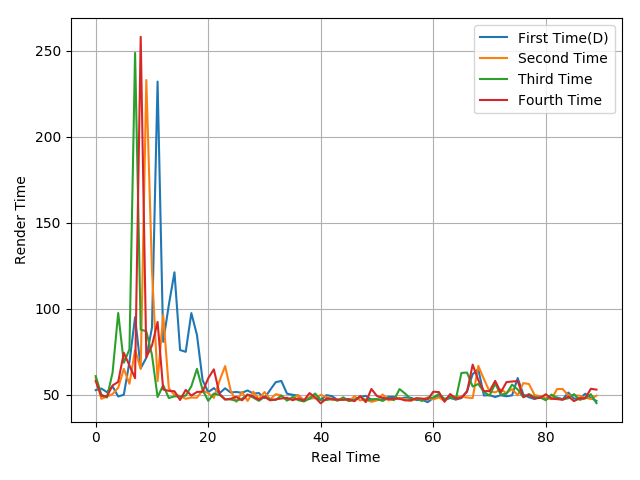

Values plotted in this chart, from the file beside it:
52.61, 53.55, 51.45, 54.73, 48.94, 49.95, 69, 95.01, 65.33, 71.44, 88.91, 232.07, 80.71, 102.21, 121.13, 75.94, 74.9, 97.43, 84.63, 58.4, 51.41, 53.78, 50.8, 53.67
59.46, 47.56, 48.82, 50.38, 53.93, 64.95, 56.31, 75.99, 64.9, 232.9, 122.5, 57.81, 96.29, 53.58, 49.87, 49.25, 47.59, 48.32, 48.2, 52.52, 50.9, 48.09, 57.95, 66.61
60.77, 50.01, 48.34, 62.79, 97.45, 68.55, 76.31, 248.8, 87.84, 86.82, 73.13, 48.57, 55.46, 48.02, 48.99, 48.87, 49.42, 54.85, 64.97, 52.74, 46.39, 50.6, 49.85, 47.34
57.87, 49.29, 48.95, 55.33, 57.41, 74.3, 66.92, 59.55, 258.1, 71.81, 78.48, 92.26, 52.97, 52.2, 51.96, 46.89, 52.78, 49.43, 51.55, 51.73, 59.51, 64.72, 50.5, 47.09
